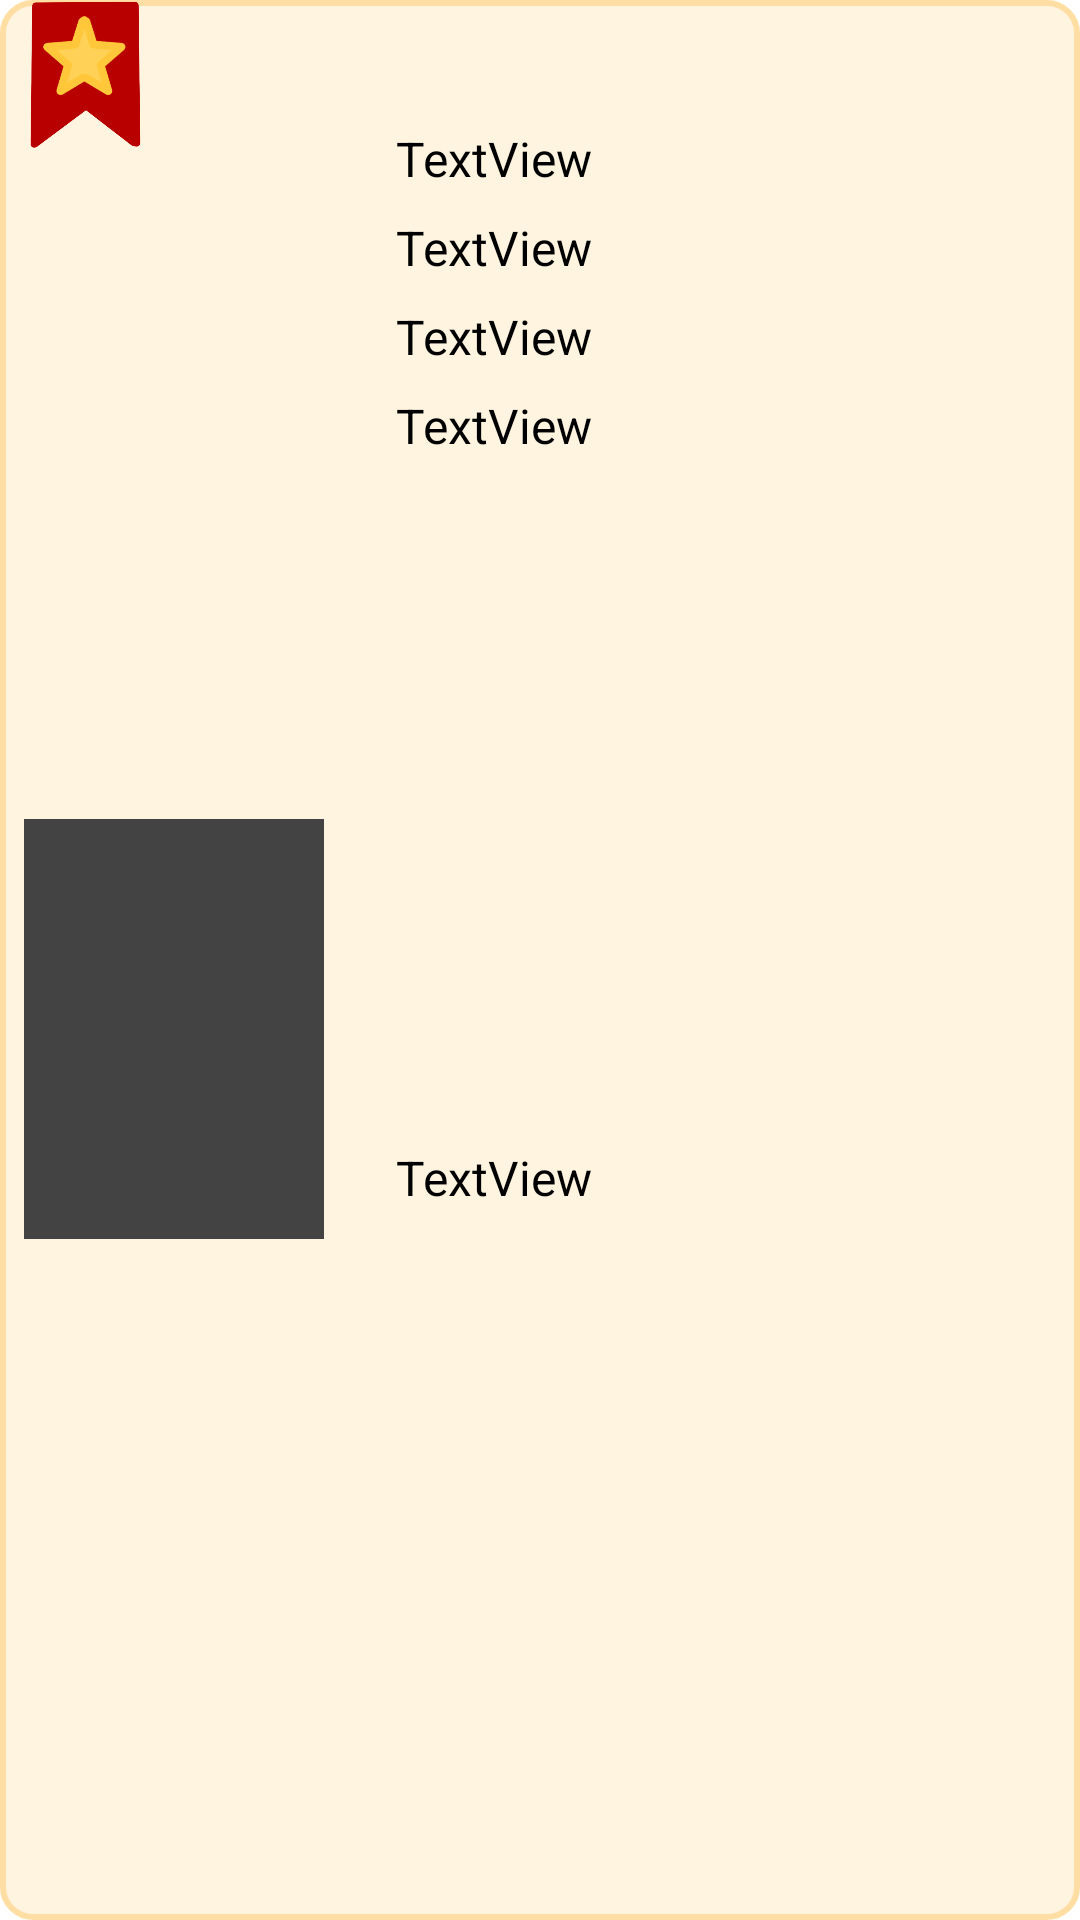

This screen was rendered from an Android layout file. Write that file and the resources it references.
<!-- AndroidManifest.xml: application theme Theme.Project_last -->
<!-- res/layout/recycler_bookmark.xml -->
<?xml version="1.0" encoding="utf-8"?>
<androidx.constraintlayout.widget.ConstraintLayout xmlns:android="http://schemas.android.com/apk/res/android"
    xmlns:app="http://schemas.android.com/apk/res-auto"
    xmlns:tools="http://schemas.android.com/tools"
    android:id="@+id/bg"
    android:layout_width="match_parent"
    android:layout_height="wrap_content"
    android:layout_marginStart="10dp"
    android:layout_marginLeft="10dp"
    android:layout_marginTop="5dp"
    android:layout_marginEnd="10dp"
    android:layout_marginRight="10dp"
    android:layout_marginBottom="5dp"
    android:background="@drawable/roundedge_list">

    <ImageView
        android:id="@+id/imageView2_bk"
        android:layout_width="40dp"
        android:layout_height="50dp"
        android:layout_marginStart="8dp"
        app:layout_constraintStart_toStartOf="parent"
        app:layout_constraintTop_toTopOf="parent"
        app:srcCompat="@drawable/marking2" />

    <ImageView
        android:id="@+id/imageView_bk"
        android:layout_width="100dp"
        android:layout_height="140dp"
        android:layout_marginStart="8dp"
        android:layout_marginTop="4dp"
        android:layout_marginBottom="8dp"
        app:layout_constraintBottom_toBottomOf="parent"
        app:layout_constraintStart_toStartOf="parent"
        app:layout_constraintTop_toBottomOf="@+id/imageView2_bk"
        app:srcCompat="@drawable/gray" />

    <TextView
        android:id="@+id/re_title_bk"
        android:layout_width="0dp"
        android:layout_height="wrap_content"
        android:layout_marginStart="24dp"
        android:layout_marginTop="42dp"
        android:layout_marginEnd="4dp"
        android:inputType="textMultiLine"
        android:text="TextView"
        android:textColor="#000000"
        android:textSize="16sp"
        app:layout_constraintEnd_toEndOf="parent"
        app:layout_constraintStart_toEndOf="@+id/imageView_bk"
        app:layout_constraintTop_toTopOf="parent" />

    <TextView
        android:id="@+id/re_date_bk"
        android:layout_width="0dp"

        android:layout_height="wrap_content"
        android:layout_marginStart="24dp"
        android:layout_marginLeft="24dp"
        android:layout_marginTop="8dp"
        android:layout_marginEnd="4dp"
        android:layout_marginRight="4dp"
        android:inputType="textMultiLine"
        android:text="TextView"
        android:textColor="#000000"
        android:textSize="16sp"
        app:layout_constraintEnd_toEndOf="parent"
        app:layout_constraintStart_toEndOf="@+id/imageView_bk"
        app:layout_constraintTop_toBottomOf="@+id/re_title_bk" />

    <TextView
        android:id="@+id/re_direc_bk"
        android:layout_width="0dp"

        android:layout_height="wrap_content"
        android:layout_marginStart="24dp"
        android:layout_marginLeft="24dp"
        android:layout_marginTop="8dp"
        android:layout_marginEnd="4dp"
        android:layout_marginRight="4dp"
        android:inputType="textMultiLine"
        android:text="TextView"
        android:textColor="#000000"
        android:textSize="16sp"
        app:layout_constraintEnd_toEndOf="parent"
        app:layout_constraintStart_toEndOf="@+id/imageView_bk"
        app:layout_constraintTop_toBottomOf="@+id/re_date_bk" />

    <TextView
        android:id="@+id/re_act_bk"
        android:layout_width="0dp"

        android:layout_height="wrap_content"
        android:layout_marginStart="24dp"
        android:layout_marginLeft="24dp"
        android:layout_marginTop="8dp"
        android:layout_marginEnd="4dp"
        android:layout_marginRight="4dp"
        android:inputType="textMultiLine"
        android:text="TextView"
        android:textColor="#000000"
        android:textSize="16sp"
        app:layout_constraintEnd_toEndOf="parent"
        app:layout_constraintStart_toEndOf="@+id/imageView_bk"
        app:layout_constraintTop_toBottomOf="@+id/re_direc_bk" />

    <TextView
        android:id="@+id/re_rating_bk"
        android:layout_width="0dp"

        android:layout_height="wrap_content"
        android:layout_marginStart="24dp"
        android:layout_marginLeft="24dp"
        android:layout_marginTop="8dp"
        android:layout_marginEnd="4dp"
        android:layout_marginRight="4dp"
        android:layout_marginBottom="16dp"
        android:inputType="textMultiLine"
        android:text="TextView"
        android:textColor="#000000"
        android:textSize="16sp"
        app:layout_constraintBottom_toBottomOf="parent"
        app:layout_constraintEnd_toEndOf="parent"
        app:layout_constraintStart_toEndOf="@+id/imageView_bk"
        app:layout_constraintTop_toBottomOf="@+id/re_act_bk" />
</androidx.constraintlayout.widget.ConstraintLayout>
<!-- resources referenced by this layout -->
<resources>
  <!-- drawable gray: png bitmap (drawable, 2232 bytes) -->
  <!-- drawable marking2: png bitmap (drawable, 39070 bytes) -->
  <!-- drawable roundedge_list (drawable) -->
  <?xml version="1.0" encoding="utf-8"?>
  <shape xmlns:android="http://schemas.android.com/apk/res/android"
      android:padding="10dp"
      android:shape="rectangle" >
      <solid android:color="#fff4e0" />
      <corners
          android:bottomLeftRadius="10dp"
          android:bottomRightRadius="10dp"
          android:topLeftRadius="10dp"
          android:topRightRadius="10dp" />
      <stroke
          android:width="2dp"
          android:color="#FFDEA3" />
  </shape>
  <style name="Theme.Project_last" parent="Theme.MaterialComponents.DayNight.DarkActionBar">
          
          <item name="colorPrimary">#424551</item>
          <item name="colorPrimaryVariant">@color/black</item>
          <item name="colorOnPrimary">@color/white</item>
          
          <item name="colorSecondary">@color/teal_200</item>
          <item name="colorSecondaryVariant">@color/teal_700</item>
          <item name="colorOnSecondary">@color/black</item>
          
          <item name="android:statusBarColor" tools:targetApi="l">?attr/colorPrimaryVariant</item>
          
      </style>
  <color name="black">#FF000000</color>
  <color name="white">#FFFFFFFF</color>
  <color name="teal_200">#3F487E</color>
  <color name="teal_700">#FF018786</color>
</resources>
